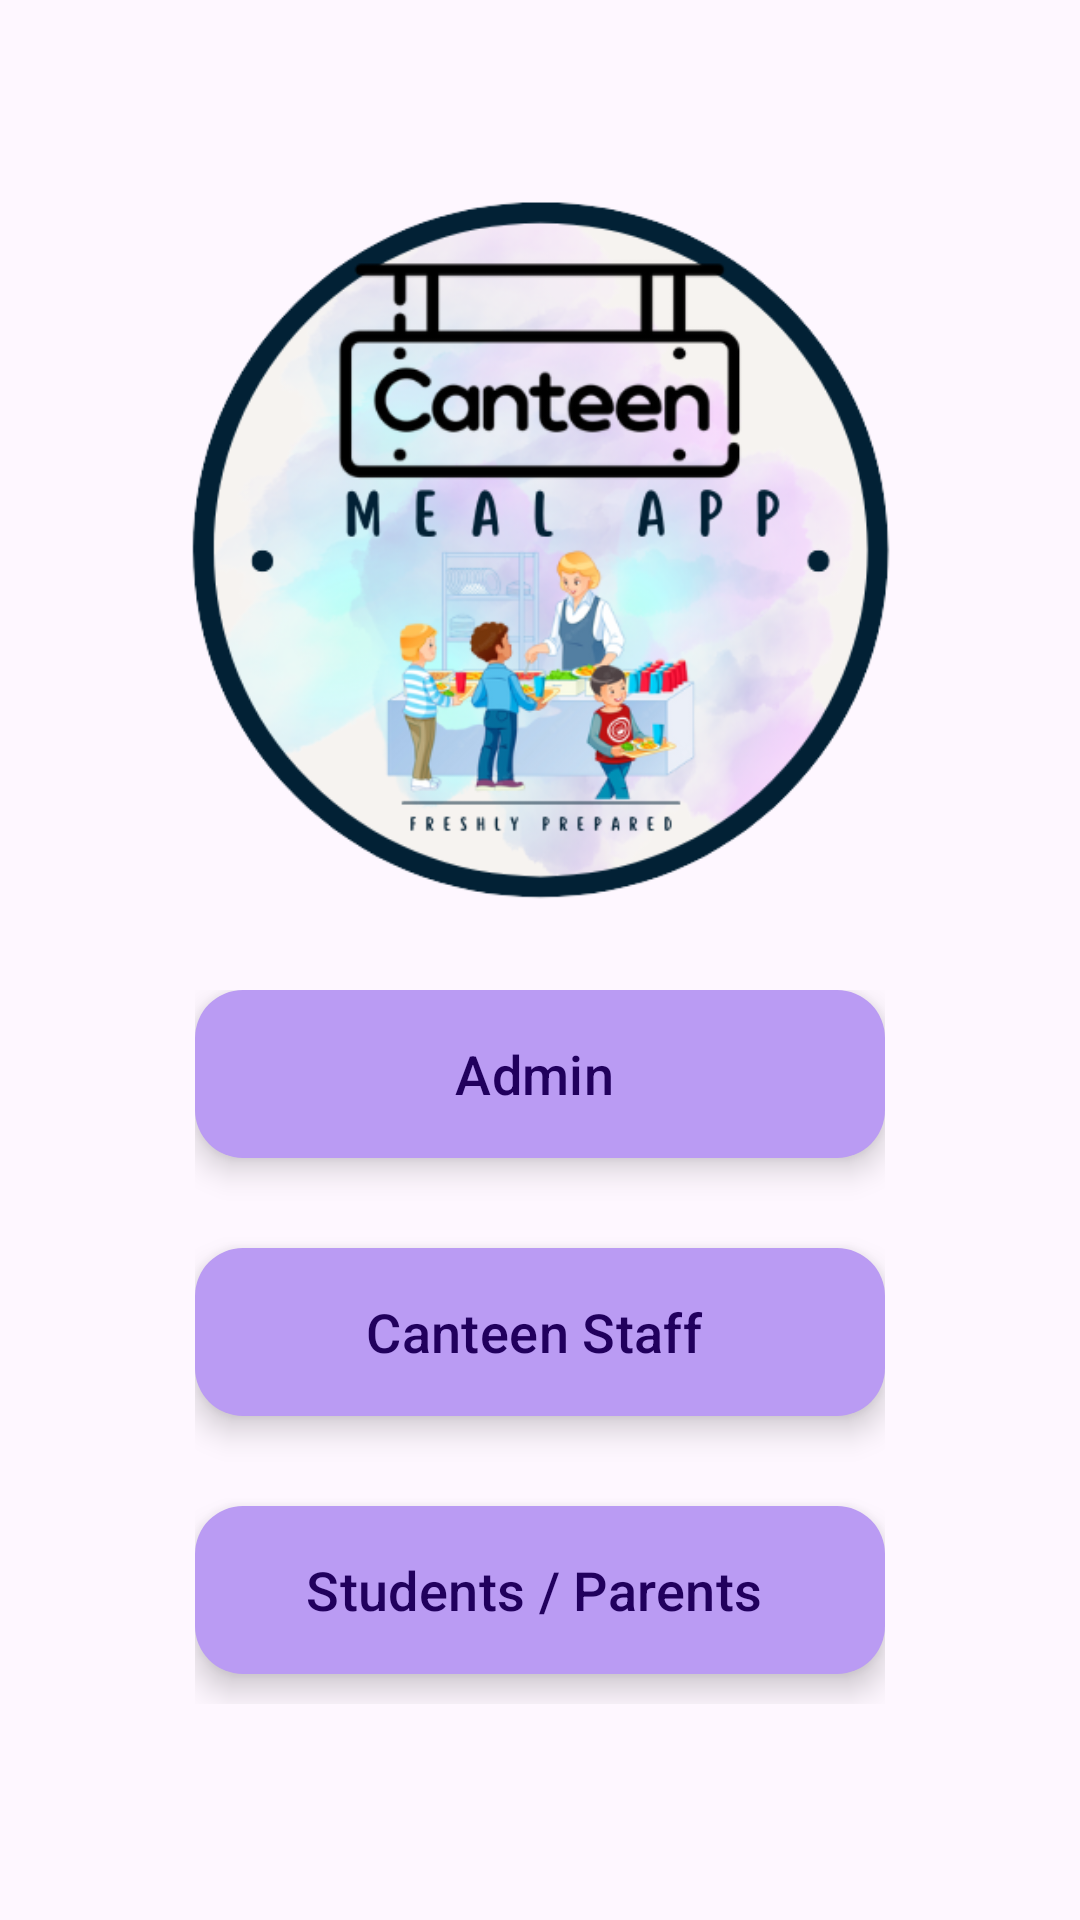

Layout XML and referenced resources for this Android screen:
<!-- AndroidManifest.xml: application theme Theme.FMA -->
<!-- res/layout/fragment_login_selection.xml -->
<?xml version="1.0" encoding="utf-8"?>
<androidx.constraintlayout.widget.ConstraintLayout xmlns:android="http://schemas.android.com/apk/res/android"
    xmlns:app="http://schemas.android.com/apk/res-auto"
    xmlns:tools="http://schemas.android.com/tools"
    android:layout_width="match_parent"
    android:layout_height="match_parent"
    android:paddingHorizontal="60dp">

    <ImageView
        android:id="@+id/imageView"
        android:layout_width="290dp"
        android:layout_height="250dp"
        android:layout_marginBottom="8dp"
        android:scaleType="centerCrop"
        app:layout_constraintBottom_toTopOf="@+id/linearLayout"
        app:layout_constraintEnd_toEndOf="parent"
        app:layout_constraintStart_toStartOf="parent"
        app:layout_constraintTop_toTopOf="parent"
        app:layout_constraintVertical_chainStyle="packed"
        app:srcCompat="@drawable/canteen_logo" />

    <LinearLayout
        android:id="@+id/linearLayout"
        android:layout_width="0dp"
        android:layout_height="wrap_content"
        android:orientation="vertical"
        android:paddingHorizontal="5dp"
        android:paddingVertical="10dp"
        app:layout_constraintBottom_toBottomOf="parent"
        app:layout_constraintEnd_toEndOf="parent"
        app:layout_constraintHorizontal_bias="0.5"
        app:layout_constraintStart_toStartOf="parent"
        app:layout_constraintTop_toBottomOf="@+id/imageView">

        <com.google.android.material.floatingactionbutton.ExtendedFloatingActionButton
            android:id="@+id/btnAdmin"
            android:layout_width="match_parent"
            android:layout_height="wrap_content"
            android:layout_marginBottom="30dp"
            android:text="@string/admin_btn"
            android:textSize="18sp" />

        <com.google.android.material.floatingactionbutton.ExtendedFloatingActionButton
            android:id="@+id/btnCanteen"
            android:layout_width="match_parent"
            android:layout_height="wrap_content"
            android:layout_marginBottom="30dp"
            android:text="@string/canteen_staff_btn"
            android:textSize="18sp" />

        <com.google.android.material.floatingactionbutton.ExtendedFloatingActionButton
            android:id="@+id/btnStudent"
            android:layout_width="match_parent"
            android:layout_height="wrap_content"
            android:layout_marginBottom="10dp"
            android:text="@string/students_parents_btn"
            android:textSize="18sp" />
    </LinearLayout>
</androidx.constraintlayout.widget.ConstraintLayout>
<!-- resources referenced by this layout -->
<resources>
  <!-- drawable canteen_logo: png bitmap (drawable, 162722 bytes) -->
  <string name="admin_btn">Admin</string>
  <string name="canteen_staff_btn">Canteen Staff</string>
  <string name="students_parents_btn">Students / Parents</string>
  <style name="Theme.FMA" parent="Base.Theme.FMA" />
  <style name="Base.Theme.FMA" parent="Theme.Material3.DayNight.NoActionBar">
          
  
           <item name="colorPrimaryContainer">@color/light_purple</item>
      </style>
  <color name="light_purple">#BA9BF3</color>
</resources>
